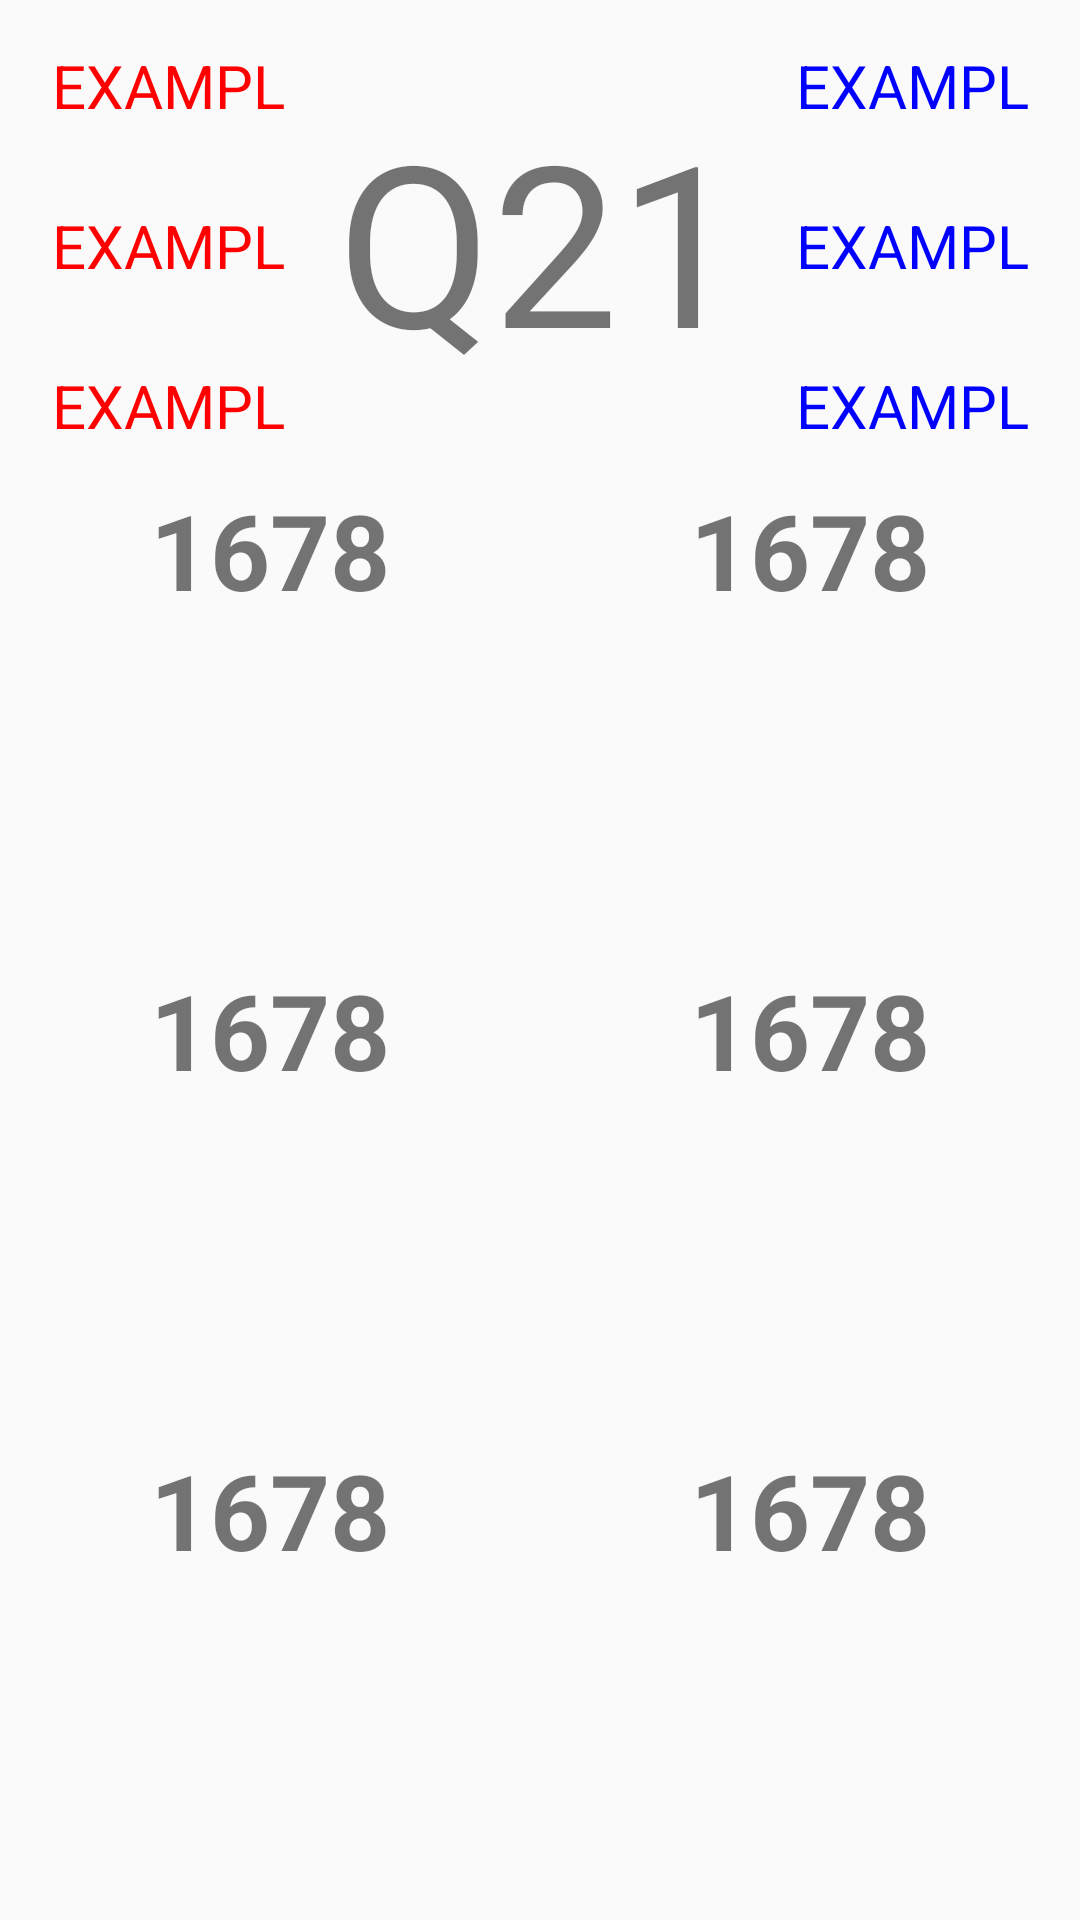

Reconstruct the res/layout file that produces this screen, plus the resources it refers to.
<!-- AndroidManifest.xml: application theme AppTheme -->
<!-- res/layout/match_details.xml -->
<?xml version="1.0" encoding="utf-8"?>
<LinearLayout xmlns:android="http://schemas.android.com/apk/res/android"
    android:orientation="vertical" android:layout_width="match_parent"
    android:layout_height="match_parent">
    <LinearLayout
        android:layout_width="match_parent"
        android:layout_height="0dp"
        android:orientation="horizontal"
        android:layout_weight="1">

        <LinearLayout
            android:layout_width="wrap_content"
            android:layout_height="match_parent"
            android:layout_weight="3"
            android:orientation="vertical">

            <TextView
                style="@style/tv_data_points_top_match_details"
                android:textColor="@color/Red"
                />
            <TextView
                style="@style/tv_data_points_top_match_details"
                android:textColor="@color/Red"
                />
            <TextView
                style="@style/tv_data_points_top_match_details"
                android:textColor="@color/Red"
                />

        </LinearLayout>

        <TextView
            android:layout_width="wrap_content"
            android:layout_height="match_parent"
            android:text="@string/match_number_match_details"
            android:textSize="75dp"
            android:gravity="center">

        </TextView>

        <LinearLayout
            android:layout_width="wrap_content"
            android:layout_height="match_parent"
            android:orientation="vertical"
            android:layout_weight="3">

            <TextView
                style="@style/tv_data_points_top_match_details"
                android:textColor="@color/Blue"
                />
            <TextView
                style="@style/tv_data_points_top_match_details"
                android:textColor="@color/Blue"
                />
            <TextView
                style="@style/tv_data_points_top_match_details"
                android:textColor="@color/Blue"
                />

        </LinearLayout>

    </LinearLayout>

    <LinearLayout
        android:layout_width="match_parent"
        android:layout_height="0dp"
        android:orientation="vertical"
        android:layout_weight="3">

        <LinearLayout
            android:layout_width="match_parent"
            android:layout_height="0dp"
            android:orientation="horizontal"
            android:layout_weight="1">

            <FrameLayout
                android:layout_width="0dp"
                android:layout_height="match_parent"
                android:layout_weight="1">

                <RelativeLayout
                    android:layout_width="match_parent"
                    android:layout_height="wrap_content">

                    <TextView
                        style="@style/tv_team_number_match_details"
                        android:id="@+id/tv_team_one"
                       />

                    <ListView
                        android:id="@+id/lv_team_one"
                        android:layout_below="@+id/tv_team_one"
                        android:layout_width="match_parent"
                        android:layout_height="wrap_content"
                        android:layout_weight="1"/>
                </RelativeLayout>


            </FrameLayout>
            <FrameLayout
                android:layout_width="0dp"
                android:layout_height="match_parent"
                android:layout_weight="1">

                <RelativeLayout
                    android:layout_width="match_parent"
                    android:layout_height="wrap_content">

                    <TextView
                        style="@style/tv_team_number_match_details"
                        android:id="@+id/tv_team_four"
                        />

                    <ListView
                        android:id="@+id/lv_team_four"
                        android:layout_below="@+id/tv_team_four"
                        android:layout_width="match_parent"
                        android:layout_height="wrap_content"
                        android:layout_weight="1"/>
                </RelativeLayout>

            </FrameLayout>

        </LinearLayout>
        <LinearLayout
            android:layout_width="match_parent"
            android:layout_height="0dp"
            android:orientation="horizontal"
            android:layout_weight="1">

            <FrameLayout
                android:layout_width="0dp"
                android:layout_height="match_parent"
                android:layout_weight="1">

                <RelativeLayout
                    android:layout_width="match_parent"
                    android:layout_height="wrap_content">

                    <TextView
                        style="@style/tv_team_number_match_details"
                        android:id="@+id/tv_team_two"
                        />

                    <ListView
                        android:id="@+id/lv_team_two"
                        android:layout_below="@+id/tv_team_two"
                        android:layout_width="match_parent"
                        android:layout_height="wrap_content"
                        android:layout_weight="1"/>
                </RelativeLayout>

            </FrameLayout>
            <FrameLayout
                android:layout_width="0dp"
                android:layout_height="match_parent"
                android:layout_weight="1">
                <RelativeLayout
                    android:layout_width="match_parent"
                    android:layout_height="wrap_content">

                    <TextView
                        style="@style/tv_team_number_match_details"
                        android:id="@+id/tv_team_five"
                        />

                    <ListView
                        android:id="@+id/lv_team_five"
                        android:layout_below="@+id/tv_team_five"
                        android:layout_width="match_parent"
                        android:layout_height="wrap_content"
                        android:layout_weight="1"/>
                </RelativeLayout>

            </FrameLayout>

        </LinearLayout>
        <LinearLayout
            android:layout_width="match_parent"
            android:layout_height="0dp"
            android:orientation="horizontal"
            android:layout_weight="1">

            <FrameLayout
                android:layout_width="0dp"
                android:layout_height="match_parent"
                android:layout_weight="1">
                <RelativeLayout
                    android:layout_width="match_parent"
                    android:layout_height="wrap_content">

                    <TextView
                        style="@style/tv_team_number_match_details"
                        android:id="@+id/tv_team_three"
                        />

                    <ListView
                        android:id="@+id/lv_team_three"
                        android:layout_below="@+id/tv_team_three"
                        android:layout_width="match_parent"
                        android:layout_height="wrap_content"
                        android:layout_weight="1"/>
                </RelativeLayout>

            </FrameLayout>
            <FrameLayout
                android:layout_width="0dp"
                android:layout_height="match_parent"
                android:layout_weight="1">

                <RelativeLayout
                    android:layout_width="match_parent"
                    android:layout_height="wrap_content">

                    <TextView
                        style="@style/tv_team_number_match_details"
                        android:id="@+id/tv_team_six" />

                    <ListView
                        android:id="@+id/lv_team_six"
                        android:layout_below="@+id/tv_team_six"
                        android:layout_width="match_parent"
                        android:layout_height="wrap_content"
                        android:layout_weight="1"/>
                </RelativeLayout>

            </FrameLayout>

        </LinearLayout>

    </LinearLayout>

</LinearLayout>
<!-- resources referenced by this layout -->
<resources>
  <color name="Blue">#0000ff</color>
  <color name="Red">#ff0000</color>
  <string name="match_number_match_details">Q21</string>
  <style name="tv_data_points_top_match_details">
          <item name="android:layout_weight">1</item>
          <item name="android:layout_height">0dp</item>
          <item name="android:layout_width">match_parent</item>
          <item name="android:textSize">20dp</item>
          <item name="android:layout_margin">15dp</item>
          <item name="android:text">@string/data_points_texts_match_details</item>
          <item name="android:gravity">center</item>
      </style>
  <style name="tv_team_number_match_details">
          <item name="android:layout_weight">1</item>
          <item name="android:layout_height">wrap_content</item>
          <item name="android:layout_width">match_parent</item>
          <item name="android:text">@string/team_number_match_details</item>
          <item name="android:textSize">35dp</item>
          <item name="android:textStyle">bold</item>
          <item name="android:gravity">center</item>
      </style>
  <style name="AppTheme" parent="Theme.AppCompat.Light.DarkActionBar">
          
          <item name="colorPrimary">@color/colorPrimary</item>
          <item name="colorPrimaryDark">@color/colorPrimaryDark</item>
          <item name="colorAccent">@color/colorAccent</item>
      </style>
  <string name="data_points_texts_match_details">EXAMPLE</string>
  <string name="team_number_match_details">1678</string>
  <color name="colorPrimary">#008577</color>
  <color name="colorPrimaryDark">#00574B</color>
  <color name="colorAccent">#D81B60</color>
</resources>
